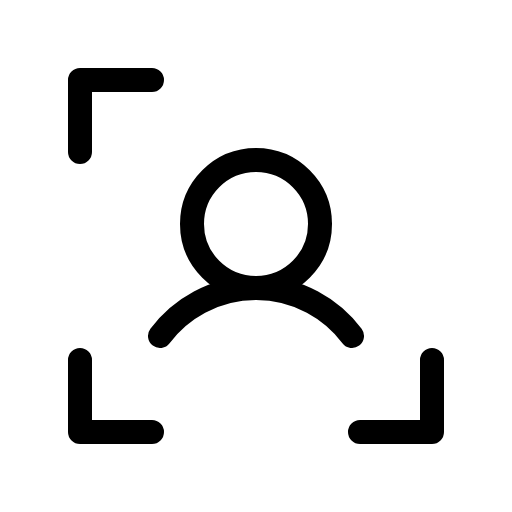
t = 0.00 s
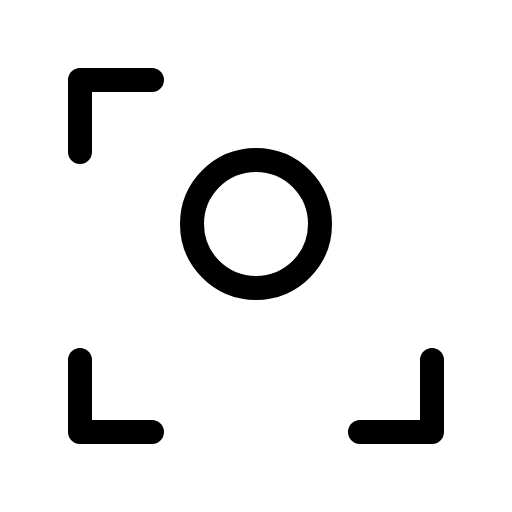
t = 1.50 s
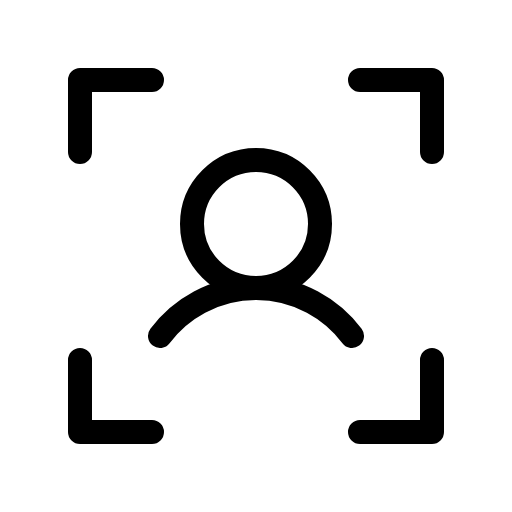
t = 1.88 s
t = 2.25 s: frame unchanged from t = 1.88 s, image omitted
t = 2.63 s: frame unchanged from t = 1.88 s, image omitted

The animated SVG that drew these frames (rendered in a browser with its animation timeline set to each time). Animation: 1 CSS @keyframes rule; one cycle of 3.00 s, repeats indefinitely.

<svg xmlns="http://www.w3.org/2000/svg" viewBox="0 0 256 256">
  <style>
    .draw-line {
      stroke-dasharray: 2000;
      stroke-dashoffset: 0;
    }
    svg:hover .draw-line {
      animation: phosphor-draw-in 1.5s ease-in-out infinite;
    }
    @keyframes phosphor-draw-in {
      0%   { stroke-dashoffset: 2000; }
      100% { stroke-dashoffset: 0; }
    }
  </style><rect width="256" height="256" fill="none"/><polyline points="180 40 216 40 216 76" fill="none" stroke="currentColor" stroke-linecap="round" stroke-linejoin="round" stroke-width="12" class="draw-line" pathLength="1" style="animation-delay: 0s"/><polyline points="180 216 216 216 216 180" fill="none" stroke="currentColor" stroke-linecap="round" stroke-linejoin="round" stroke-width="12" class="draw-line" pathLength="1" style="animation-delay: 0.3s"/><polyline points="76 216 40 216 40 180" fill="none" stroke="currentColor" stroke-linecap="round" stroke-linejoin="round" stroke-width="12" class="draw-line" pathLength="1" style="animation-delay: 0.6s"/><polyline points="76 40 40 40 40 76" fill="none" stroke="currentColor" stroke-linecap="round" stroke-linejoin="round" stroke-width="12" class="draw-line" pathLength="1" style="animation-delay: 0.9s"/><circle cx="128" cy="112" r="32" fill="none" stroke="currentColor" stroke-linecap="round" stroke-linejoin="round" stroke-width="12" class="draw-line" pathLength="1" style="animation-delay: 1.2s"/><path d="M80,168a60,60,0,0,1,96,0" fill="none" stroke="currentColor" stroke-linecap="round" stroke-linejoin="round" stroke-width="12" class="draw-line" pathLength="1" style="animation-delay: 1.5s"/></svg>
